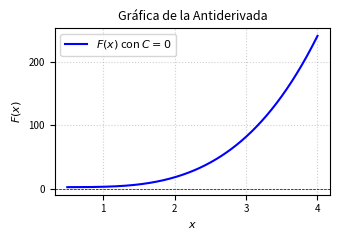

The script that saved this image: (Note: this script raises an exception after producing the figure.)
import matplotlib
matplotlib.use('Agg')
import numpy as np
import matplotlib.pyplot as plt

x = np.linspace(0.5, 4.0, 400)

# Antiderivada con C = 0
# F(x) = (4/3)*(16 + x^5)**(3/4) - 16*(16 + x^5)**(-1/4)
F = (4.0 / 3.0) * (16.0 + x**5)**(0.75) - 16.0 * (16.0 + x**5)**(-0.25)

plt.figure(figsize=(3.5, 2.5))
plt.plot(x, F, label=r'$F(x)$ con $C=0$', color='b', linewidth=1.5)

plt.title('Gráfica de la Antiderivada', fontsize=9)
plt.xlabel('$x$', fontsize=8)
plt.ylabel('$F(x)$', fontsize=8)
plt.axhline(0, color='black', linewidth=0.5, linestyle='--')
plt.grid(True, linestyle=':', alpha=0.6)
plt.legend(fontsize=8)
plt.xticks(fontsize=7)
plt.yticks(fontsize=7)
plt.tight_layout()

plt.savefig(r'semana_05/graficas/SEM05_P36_grafica.png', dpi=300, bbox_inches='tight')
plt.close()
